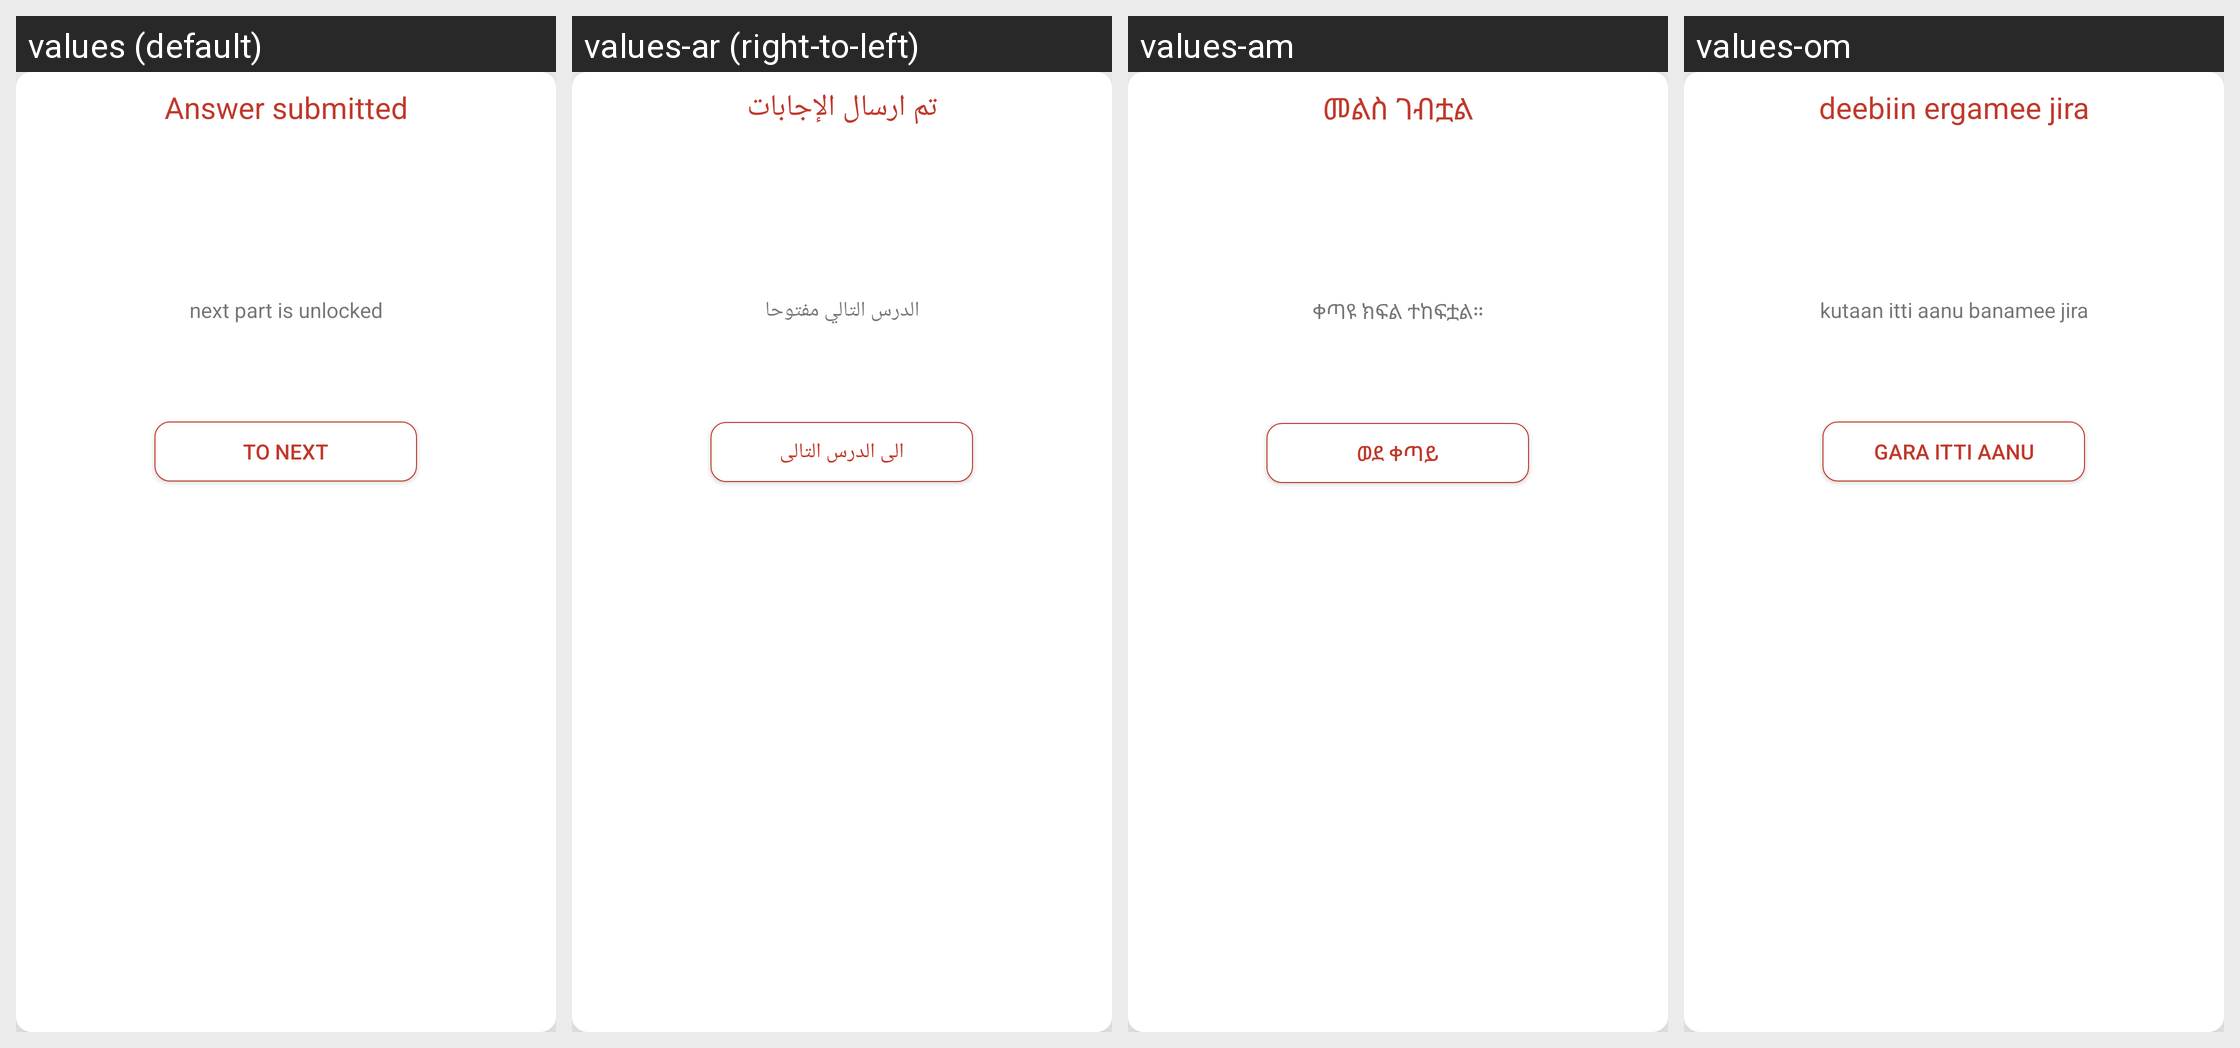

The Android screen above is rendered under several locales of the same app. Produce the string resources it draws, with the default and per-locale values.
Android screen res/layout/passed.xml rendered under 4 locales, left to right: values (default), values-ar (right-to-left), values-am, values-om. Device: Nexus 5 (rendered at 1080×1920; each locale shown at half size, 540×960, under a caption strip naming it); theme AppTheme.
Other locales in the repository, not shown: values-en.
Strings drawn on this screen, with the default value and each locale's value (text and hints the layout hard-codes, and strings that could not be matched under every locale, appear in the picture but are not listed):

answer_submitted
  values: Answer submitted
  values-ar: تم ارسال الإجابات
  values-am: መልስ ገብቷል
  values-om: deebiin ergamee jira

congratulation_n_next_part_is_unlocked
  values: next part is unlocked
  values-ar: الدرس التالي مفتوحا
  values-am: ቀጣዩ ክፍል ተከፍቷል።
  values-om: kutaan itti aanu banamee jira

to_next
  values: to next
  values-ar: الى الدرس التالى
  values-am: ወደ ቀጣይ
  values-om: gara itti aanu
